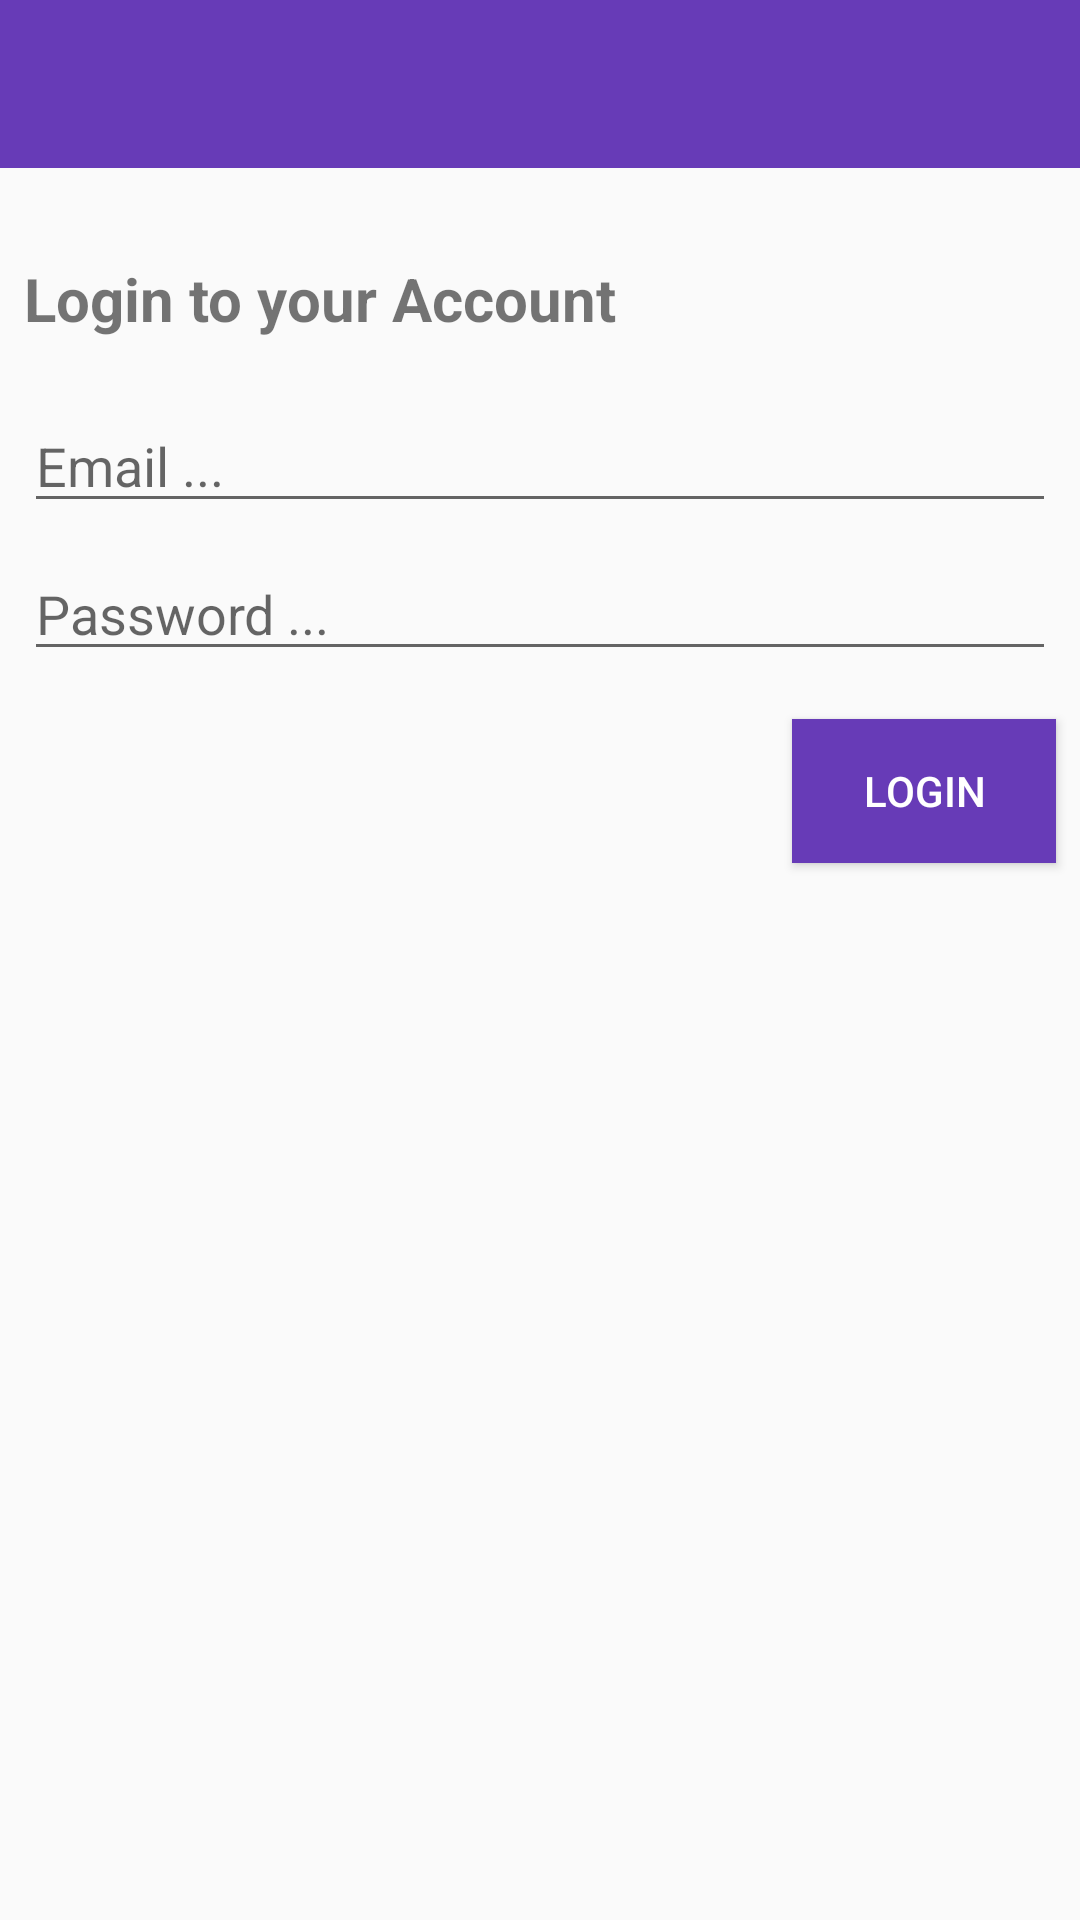

This screen was rendered from an Android layout file. Write that file and the resources it references.
<!-- AndroidManifest.xml: application theme AppTheme -->
<!-- res/layout/activity_login.xml -->
<?xml version="1.0" encoding="utf-8"?>
<android.support.constraint.ConstraintLayout xmlns:android="http://schemas.android.com/apk/res/android"
    xmlns:app="http://schemas.android.com/apk/res-auto"
    xmlns:tools="http://schemas.android.com/tools"
    android:layout_width="match_parent"
    android:layout_height="match_parent"
    tools:context="com.giviews.giviewsmessenger.RegisterActivity">

    <include layout="@layout/app_bar_layout" android:id="@+id/main_page_toolbar"
        app:layout_constraintTop_toTopOf="parent"
        android:layout_marginBottom="8dp"
        app:layout_constraintBottom_toTopOf="@+id/main_page_toolbar"
        app:layout_constraintVertical_bias="0.0"
        app:layout_constraintLeft_toLeftOf="parent"
        app:layout_constraintRight_toRightOf="parent"
        android:layout_height="wrap_content"
        android:layout_width="0dp"
        tools:ignore="NotSibling"
        app:layout_constraintHorizontal_bias="0.0" />

    <EditText
        android:id="@+id/reg_email"
        android:layout_width="0dp"
        android:layout_height="wrap_content"
        android:layout_marginEnd="8dp"
        android:layout_marginLeft="8dp"
        android:layout_marginRight="8dp"
        android:layout_marginStart="8dp"
        android:layout_marginTop="20dp"
        android:ems="10"
        android:hint="Email ..."
        android:inputType="textEmailAddress"
        app:layout_constraintHorizontal_bias="0.0"
        app:layout_constraintLeft_toLeftOf="parent"
        app:layout_constraintRight_toRightOf="parent"
        app:layout_constraintTop_toBottomOf="@+id/textView" />

    <EditText
        android:id="@+id/reg_password"
        android:layout_width="0dp"
        android:layout_height="wrap_content"
        android:layout_marginLeft="8dp"
        android:layout_marginRight="8dp"
        android:layout_marginTop="8dp"
        android:ems="10"
        android:hint="Password ..."
        android:inputType="textPassword"
        app:layout_constraintHorizontal_bias="0.0"
        app:layout_constraintLeft_toLeftOf="parent"
        app:layout_constraintRight_toRightOf="parent"
        app:layout_constraintTop_toBottomOf="@+id/reg_email"
        android:layout_marginStart="8dp"
        android:layout_marginEnd="8dp" />

    <Button
        android:id="@+id/loginBtn"
        android:layout_width="wrap_content"
        android:layout_height="wrap_content"
        android:layout_marginEnd="8dp"
        android:layout_marginRight="8dp"
        android:layout_marginTop="16dp"
        android:background="@color/colorPrimary"
        android:padding="10dp"
        android:text="Login"
        android:textColor="@color/colorWhite"
        app:layout_constraintRight_toRightOf="parent"
        app:layout_constraintTop_toBottomOf="@+id/reg_password" />

    <TextView
        android:id="@+id/textView"
        android:layout_width="wrap_content"
        android:layout_height="wrap_content"
        android:layout_marginBottom="8dp"
        android:layout_marginEnd="8dp"
        android:layout_marginLeft="8dp"
        android:layout_marginStart="8dp"
        android:layout_marginTop="30dp"
        android:text="Login to your Account"
        android:textSize="20sp"
        android:textStyle="bold"
        app:layout_constraintBottom_toTopOf="@+id/reg_name"
        app:layout_constraintLeft_toLeftOf="parent"
        app:layout_constraintTop_toBottomOf="@+id/main_page_toolbar" />
</android.support.constraint.ConstraintLayout>
<!-- res/layout/app_bar_layout.xml (included above) -->
<?xml version="1.0" encoding="utf-8"?>
<android.support.v7.widget.Toolbar xmlns:android="http://schemas.android.com/apk/res/android"
    xmlns:app="http://schemas.android.com/apk/res-auto"
    android:id="@+id/action_bar"
    android:layout_width="match_parent"
    android:layout_height="wrap_content"
    android:background="@color/colorPrimary"
    app:titleTextColor="@color/colorWhite"
    android:theme="@style/Base.ThemeOverlay.AppCompat.Dark.ActionBar">

</android.support.v7.widget.Toolbar>
<!-- resources referenced by this layout -->
<resources>
  <color name="colorPrimary">#673bb7</color>
  <color name="colorWhite">#fff</color>
  <style name="AppTheme" parent="Theme.AppCompat.Light.NoActionBar">
          
          <item name="colorPrimary">@color/colorPrimary</item>
          <item name="colorPrimaryDark">@color/colorPrimaryDark</item>
          <item name="colorAccent">@color/colorAccent</item>
          
      </style>
  <color name="colorPrimaryDark">#512da7</color>
  <color name="colorAccent">#FF5521</color>
</resources>
